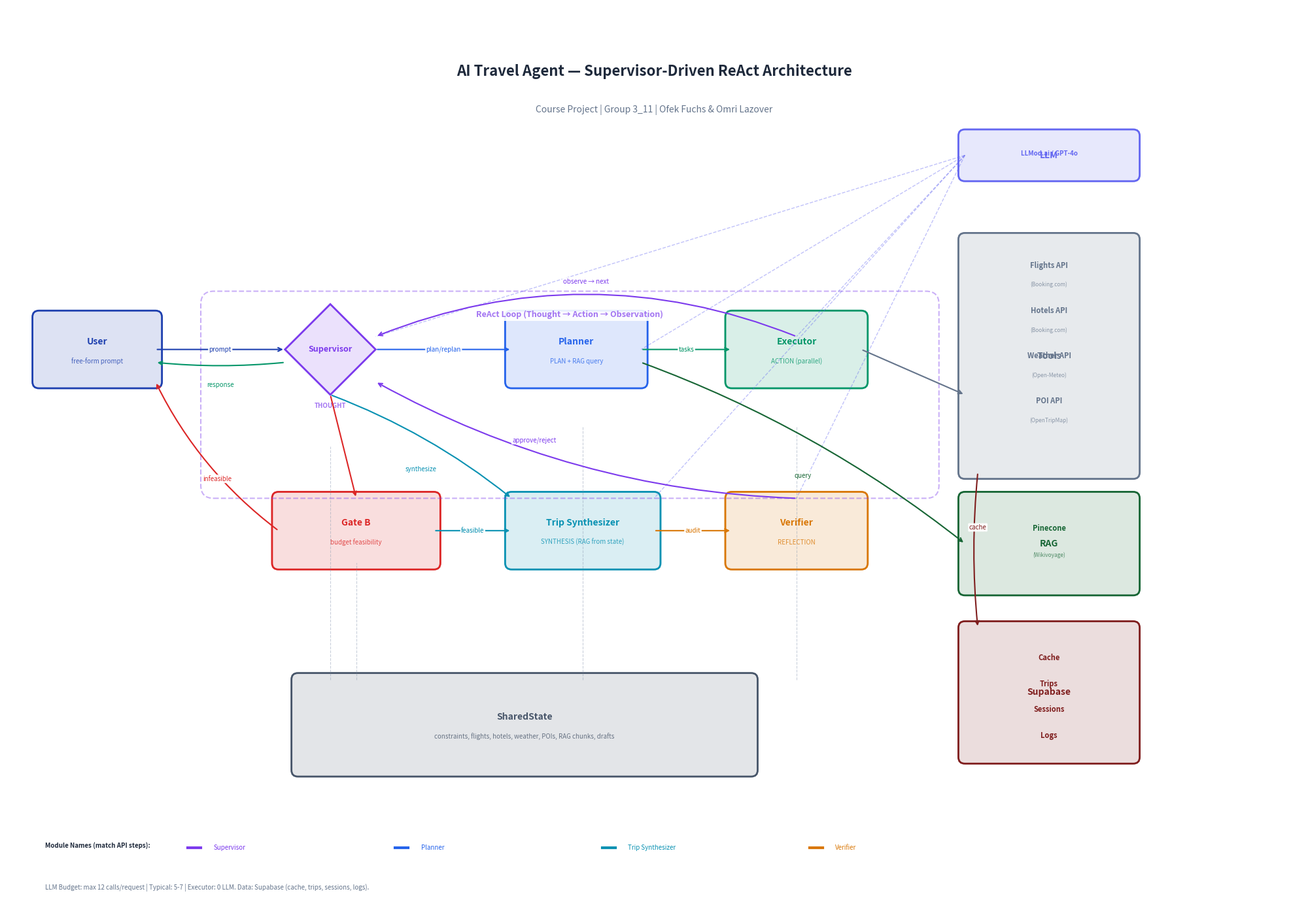

Here is the Python script that generated this plot: (Note: this script raises an exception after producing the figure.)
"""Generate architecture.png — Supervisor-driven ReAct Agent diagram.

Module names match the step labels in the API trace exactly:
  Supervisor, Planner, Executor, Trip Synthesizer, Verifier

Run: python scripts/generate_architecture.py
"""

import matplotlib
matplotlib.use("Agg")
import matplotlib.pyplot as plt
import matplotlib.patches as mpatches
from matplotlib.patches import FancyBboxPatch, FancyArrowPatch, Rectangle, Circle
from pathlib import Path

fig, ax = plt.subplots(figsize=(20, 14))
ax.set_xlim(0, 20)
ax.set_ylim(0, 14)
ax.set_aspect("equal")
ax.axis("off")
fig.patch.set_facecolor("white")

# Colors
C_SUPER = "#7c3aed"   # purple - thought/decision
C_PLAN  = "#2563eb"   # blue - planning
C_EXEC  = "#059669"   # green - action/execution
C_SYNTH = "#0891b2"   # teal - synthesis
C_VERIF = "#d97706"   # amber - reflection/verification
C_TOOL  = "#64748b"   # gray - tools
C_STATE = "#475569"   # dark gray - state
C_USER  = "#1e40af"   # dark blue - user
C_DB    = "#7f1d1d"   # dark red - databases
C_RAG   = "#166534"   # dark green - RAG
C_GATE  = "#dc2626"   # red - gates


def draw_box(x, y, w, h, label, color, sublabel=None, alpha=0.15, fontsize=10):
    box = FancyBboxPatch((x, y), w, h,
                         boxstyle="round,pad=0.1",
                         facecolor=color, edgecolor=color,
                         alpha=alpha, linewidth=2)
    ax.add_patch(box)
    border = FancyBboxPatch((x, y), w, h,
                            boxstyle="round,pad=0.1",
                            facecolor="none", edgecolor=color,
                            linewidth=2)
    ax.add_patch(border)
    ax.text(x + w/2, y + h/2 + (0.12 if sublabel else 0), label,
            ha="center", va="center", fontsize=fontsize, fontweight="bold", color=color)
    if sublabel:
        ax.text(x + w/2, y + h/2 - 0.18, sublabel,
                ha="center", va="center", fontsize=7, color=color, alpha=0.8)


def draw_diamond(cx, cy, size, label, color, sublabel=None):
    pts = [(cx, cy+size), (cx+size, cy), (cx, cy-size), (cx-size, cy)]
    diamond = plt.Polygon(pts, facecolor=color, edgecolor=color, alpha=0.15, linewidth=2)
    ax.add_patch(diamond)
    border = plt.Polygon(pts, facecolor="none", edgecolor=color, linewidth=2)
    ax.add_patch(border)
    ax.text(cx, cy, label, ha="center", va="center", fontsize=9, fontweight="bold", color=color)
    if sublabel:
        ax.text(cx, cy - size - 0.2, sublabel, ha="center", fontsize=7,
                fontweight="bold", color=color, alpha=0.7)


def draw_cylinder(x, y, w, h, label, color, sublabel=None):
    ellipse_h = 0.15
    rect = Rectangle((x, y + ellipse_h), w, h - ellipse_h,
                      facecolor=color, edgecolor=color, alpha=0.15, linewidth=2)
    ax.add_patch(rect)
    from matplotlib.patches import Ellipse
    top = Ellipse((x + w/2, y + h), w, ellipse_h * 2,
                  facecolor=color, edgecolor=color, alpha=0.15, linewidth=2)
    ax.add_patch(top)
    bottom = Ellipse((x + w/2, y + ellipse_h), w, ellipse_h * 2,
                     facecolor=color, edgecolor=color, alpha=0.3, linewidth=2)
    ax.add_patch(bottom)
    ax.text(x + w/2, y + h/2 + 0.1, label,
            ha="center", va="center", fontsize=8, fontweight="bold", color=color)
    if sublabel:
        ax.text(x + w/2, y + h/2 - 0.15, sublabel,
                ha="center", va="center", fontsize=6, color=color, alpha=0.8)


def arrow(x1, y1, x2, y2, color="#334155", label="", style="->", lw=1.5, curve=0, label_offset=(0, 0)):
    arrowprops = dict(arrowstyle=style, color=color, lw=lw,
                      connectionstyle=f"arc3,rad={curve}" if curve else "arc3,rad=0")
    ax.annotate("", xy=(x2, y2), xytext=(x1, y1), arrowprops=arrowprops)
    if label:
        mx, my = (x1+x2)/2 + label_offset[0], (y1+y2)/2 + label_offset[1]
        if curve and not label_offset[0]:
            my += 0.35 * (1 if curve > 0 else -1)
        ax.text(mx, my, label, ha="center", va="center", fontsize=7,
                color=color, fontstyle="italic",
                bbox=dict(boxstyle="round,pad=0.15", facecolor="white", edgecolor="none", alpha=0.92))


# ══════════════════════════════════════════════════════════════════
# Title
# ══════════════════════════════════════════════════════════════════

ax.text(10, 13.0, "AI Travel Agent — Supervisor-Driven ReAct Architecture",
        ha="center", va="center", fontsize=16, fontweight="bold", color="#1e293b")

ax.text(10, 12.4, "Course Project | Group 3_11 | Ofek Fuchs & Omri Lazover",
        ha="center", va="center", fontsize=10, color="#64748b")

# ══════════════════════════════════════════════════════════════════
# Layout - Main Components (spaced to avoid overlapping labels)
# ══════════════════════════════════════════════════════════════════

# User
draw_box(0.5, 8.2, 1.8, 1.0, "User", C_USER, "free-form prompt")

# Supervisor (diamond - decision point)
draw_diamond(5.0, 8.7, 0.7, "Supervisor", C_SUPER, "THOUGHT")

# Planner
draw_box(7.8, 8.2, 2.0, 1.0, "Planner", C_PLAN, "PLAN + RAG query")

# Executor
draw_box(11.2, 8.2, 2.0, 1.0, "Executor", C_EXEC, "ACTION (parallel)")

# Trip Synthesizer (uses RAG chunks from SharedState)
draw_box(7.8, 5.4, 2.2, 1.0, "Trip Synthesizer", C_SYNTH, "SYNTHESIS (RAG from state)")

# Verifier
draw_box(11.2, 5.4, 2.0, 1.0, "Verifier", C_VERIF, "REFLECTION")

# Gate B (budget check)
draw_box(4.2, 5.4, 2.4, 1.0, "Gate B", C_GATE, "budget feasibility")

# ══════════════════════════════════════════════════════════════════
# SharedState (center bottom)
# ══════════════════════════════════════════════════════════════════

draw_box(4.5, 2.2, 7.0, 1.4, "SharedState", C_STATE,
         "constraints, flights, hotels, weather, POIs, RAG chunks, drafts")

# ══════════════════════════════════════════════════════════════════
# Tools Box (right side)
# ══════════════════════════════════════════════════════════════════

draw_box(14.8, 6.8, 2.6, 3.6, "Tools", C_TOOL)
tools = [
    ("Flights API", "Booking.com"),
    ("Hotels API", "Booking.com"),
    ("Weather API", "Open-Meteo"),
    ("POI API", "OpenTripMap"),
]
for i, (t, src) in enumerate(tools):
    ax.text(16.1, 10.0 - i*0.7, t, ha="center", va="center",
            fontsize=8, fontweight="bold", color=C_TOOL)
    ax.text(16.1, 9.7 - i*0.7, f"({src})", ha="center", va="center",
            fontsize=6, color=C_TOOL, alpha=0.7)

# ══════════════════════════════════════════════════════════════════
# RAG Box (far right)
# ══════════════════════════════════════════════════════════════════

draw_box(14.8, 5.0, 2.6, 1.4, "RAG", C_RAG)
ax.text(16.1, 5.9, "Pinecone", ha="center", fontsize=8, fontweight="bold", color=C_RAG)
ax.text(16.1, 5.5, "(Wikivoyage)", ha="center", fontsize=6, color=C_RAG, alpha=0.7)

# ══════════════════════════════════════════════════════════════════
# Supabase (bottom right) — Cache, Trips, Sessions, Logs
# ══════════════════════════════════════════════════════════════════

draw_box(14.8, 2.4, 2.6, 2.0, "Supabase", C_DB)
ax.text(16.1, 3.9, "Cache", ha="center", fontsize=8, fontweight="bold", color=C_DB)
ax.text(16.1, 3.5, "Trips", ha="center", fontsize=8, fontweight="bold", color=C_DB)
ax.text(16.1, 3.1, "Sessions", ha="center", fontsize=8, fontweight="bold", color=C_DB)
ax.text(16.1, 2.7, "Logs", ha="center", fontsize=8, fontweight="bold", color=C_DB)

# ══════════════════════════════════════════════════════════════════
# LLM Box (top right)
# ══════════════════════════════════════════════════════════════════

draw_box(14.8, 11.4, 2.6, 0.6, "LLM", "#6366f1")
ax.text(16.1, 11.7, "LLMod.ai / GPT-4o", ha="center", fontsize=7, fontweight="bold", color="#6366f1")

# ══════════════════════════════════════════════════════════════════
# Arrows (main flow) — positions match new layout; short labels to avoid overlap
# ══════════════════════════════════════════════════════════════════

# User → Supervisor
arrow(2.3, 8.7, 4.3, 8.7, C_USER, "prompt")

# Supervisor → Planner (plan/replan)
arrow(5.7, 8.7, 7.8, 8.7, C_PLAN, "plan/replan")

# Planner → Executor
arrow(9.8, 8.7, 11.2, 8.7, C_EXEC, "tasks")

# Executor → Tools
arrow(13.2, 8.7, 14.8, 8.0, C_TOOL, "")

# Executor → Supervisor (observation) — short label, offset so it doesn’t overlap
arrow(12.2, 8.9, 5.7, 8.9, C_SUPER, "observe → next", curve=0.2, label_offset=(0, 0.5))

# Supervisor → Gate B (downward)
arrow(5.0, 8.0, 5.4, 6.4, C_GATE, "")

# Gate B → User (infeasible)
arrow(4.2, 5.9, 2.3, 8.2, C_GATE, "infeasible", curve=-0.12)

# Gate B → Synthesizer (feasible)
arrow(6.6, 5.9, 7.8, 5.9, C_SYNTH, "feasible")

# Supervisor → Synthesizer
arrow(5.0, 8.0, 7.8, 6.4, C_SYNTH, "synthesize", curve=-0.08)

# Synthesizer → Verifier
arrow(10.0, 5.9, 11.2, 5.9, C_VERIF, "audit")

# Verifier → Supervisor
arrow(12.2, 6.4, 5.7, 8.2, C_SUPER, "approve/reject", curve=-0.12, label_offset=(-0.8, 0))

# Supervisor → User (response)
arrow(4.3, 8.5, 2.3, 8.5, "#059669", "response", curve=-0.05)

# Planner → RAG
arrow(9.8, 8.5, 14.8, 5.7, C_RAG, "query", curve=-0.08)

# Tools / Executor → Supabase (cache)
arrow(15.0, 6.8, 15.0, 4.4, C_DB, "cache", curve=0.05)

# LLM connections (dashed)
ax.plot([14.8, 12.2], [11.7, 8.9], color="#6366f1", lw=1, ls="--", alpha=0.4)
ax.plot([14.8, 9.8], [11.7, 8.7], color="#6366f1", lw=1, ls="--", alpha=0.4)
ax.plot([14.8, 10.0], [11.7, 6.4], color="#6366f1", lw=1, ls="--", alpha=0.4)
ax.plot([14.8, 12.2], [11.7, 6.4], color="#6366f1", lw=1, ls="--", alpha=0.4)
ax.plot([14.8, 5.7], [11.7, 8.9], color="#6366f1", lw=1, ls="--", alpha=0.4)

# Agents → SharedState (dashed read/write)
for x, y_end in [(5.0, 7.2), (8.9, 7.5), (12.2, 7.5), (5.4, 5.4)]:
    ax.plot([x, x], [3.6, y_end], color="#94a3b8", lw=0.8, ls="--", alpha=0.5)

# ══════════════════════════════════════════════════════════════════
# ReAct Loop annotation
# ══════════════════════════════════════════════════════════════════

loop_box = FancyBboxPatch((3.2, 6.6), 11.0, 2.8,
                           boxstyle="round,pad=0.2",
                           facecolor="none", edgecolor=C_SUPER,
                           linewidth=1.5, linestyle="dashed", alpha=0.4)
ax.add_patch(loop_box)
ax.text(8.7, 9.2, "ReAct Loop (Thought → Action → Observation)",
        ha="center", fontsize=9, fontweight="bold", color=C_SUPER, alpha=0.7,
        bbox=dict(facecolor="white", edgecolor="none", alpha=0.9, pad=2))

# ══════════════════════════════════════════════════════════════════
# Legend / Key
# ══════════════════════════════════════════════════════════════════

legend_y = 1.0
ax.text(0.6, legend_y, "Module Names (match API steps):", fontsize=7, fontweight="bold", color="#1e293b")
modules = ["Supervisor", "Planner", "Trip Synthesizer", "Verifier"]
colors = [C_SUPER, C_PLAN, C_SYNTH, C_VERIF]
for i, (mod, col) in enumerate(zip(modules, colors)):
    ax.plot([2.8 + i*3.2, 3.0 + i*3.2], [legend_y, legend_y], color=col, lw=3)
    ax.text(3.2 + i*3.2, legend_y, mod, fontsize=7, color=col, va="center")

# LLM and data annotation
ax.text(0.6, 0.35, "LLM Budget: max 12 calls/request | Typical: 5-7 | Executor: 0 LLM. Data: Supabase (cache, trips, sessions, logs).",
        fontsize=7, color="#64748b")

plt.tight_layout(pad=0.5)

out_path = Path(__file__).resolve().parent.parent / "architecture.png"
plt.savefig(out_path, dpi=150, bbox_inches="tight",
            facecolor="white", edgecolor="none")
print(f"Saved {out_path}")
